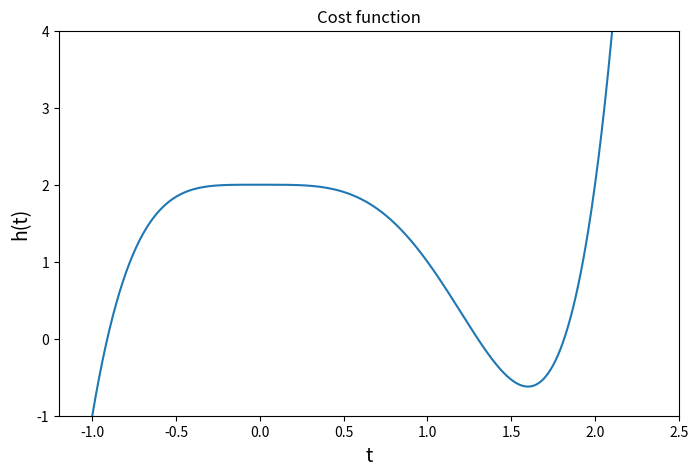

The matplotlib source for this figure: (Note: this script raises an exception after producing the figure.)
import matplotlib.pyplot as plt
import numpy as np
from math import log

def GradientDescent(derivative_func, learning_rate=0.02, initial_value=0.5, precision=0.001, max_iter=300):
    t = initial_value
    t_list = []

    for i in range(1, max_iter + 1):
        t_list.append(t)
        t = t  - learning_rate * derivative_func(t)
        if abs(learning_rate * derivative_func(t)) <= precision:
        # if derivative_func(t) == 0:
            return t, t_list, i
        
# #Implementing the function g(t)
# def g(t):
#     return t**4-4*t**2+5

# #Implementing the derivative of the function g(t)
# def dg(t):
#     return 4*t**3-8*t

# t_1=np.linspace(-2,2,1000)
# print(t_1)
# plt.figure(figsize=(8,5))
# plt.plot(t_1,g(t_1))
# plt.xlabel('t', fontsize=14)
# plt.ylabel('g(t)', fontsize=14)
# plt.title('Cost function')
# plt.show()

# local_minima, t_list, runs = GradientDescent(dg, initial_value=0.5, learning_rate=0.02, max_iter=1000, precision=0.0001)

# print('Local minima occurs at', local_minima)
# print('Cost at this point is', g(local_minima))
# print('Slope at this point is', dg(local_minima))
# print('Loop runs this many times:', runs)

# #Plotting search trace on cost function
# plt.figure(figsize=(8,5))
# plt.plot(t_1,g(t_1))
# plt.xlabel('t', fontsize=14)
# plt.ylabel('g(t)', fontsize=14)
# plt.title('Cost function')
# plt.scatter(t_list, g(np.array(t_list)), color='red',alpha=0.4)
# plt.show()

def h(t):
    return t**5-2*t**4+2

#Implementing the derivative of the function h(x)
def dh(t):
    return 5*t**4-8*t**3

#Making data
t_2=np.linspace(-2.5,2.5,1000)

#Visualizing the function
plt.figure(figsize=(8,5))
plt.xlim(-1.2, 2.5)
plt.ylim(-1, 4)
plt.plot(t_2,h(t_2))
plt.xlabel('t', fontsize=14)
plt.ylabel('h(t)', fontsize=14)
plt.title('Cost function')
plt.show()

#Running gradient descent and plotting the results
local_minima,t_list,runs = GradientDescent(dh,initial_value= -0.8, learning_rate= 0.02, precision= 0.001,max_iter= 9)
    
print('Local minima occures at ', local_minima)
print('Cost at this point is ', h(local_minima))
print('Slope at this point is ', dh(local_minima))
print('Loop runs this many times: ', runs)

plt.figure(figsize=(8,5))
plt.xlim(-1.2, 2.5)
plt.ylim(-1, 4)
plt.plot(t_2,h(t_2))
plt.xlabel('t', fontsize=14)
plt.ylabel('h(t)', fontsize=14)
plt.title('Cost function')
plt.scatter(t_list,h(np.array(t_list)), color='red',alpha=0.4)
plt.show()